Run: headless pygame with SDL's dummy video driver; simulated clock (each Clock.tick advances the game by its frame time, no real sleeping); random seed 0; keys injected as events and as key.get_pressed() state; no mouse input.
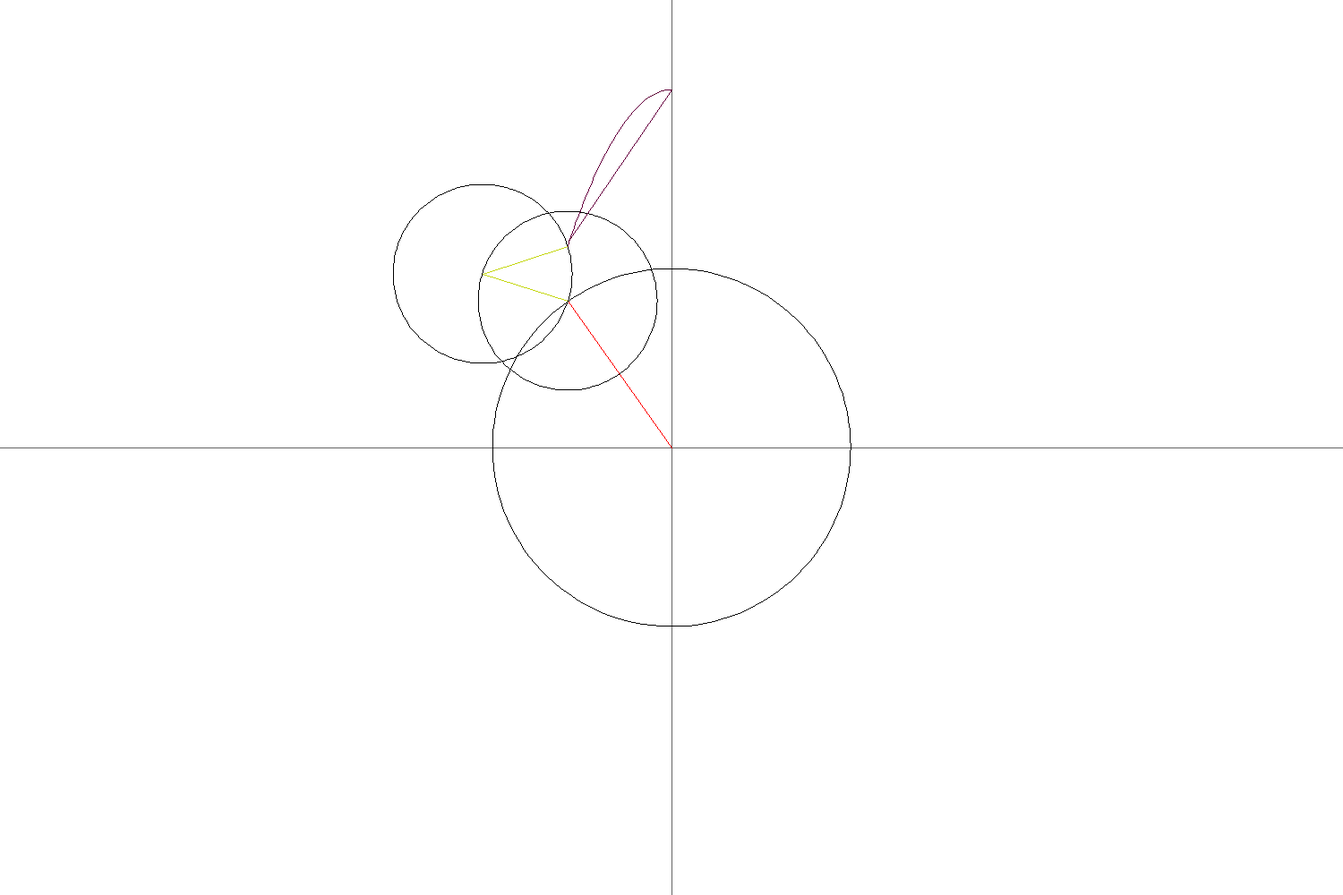
Frame 1 of 4 · flips 1–60 · no input
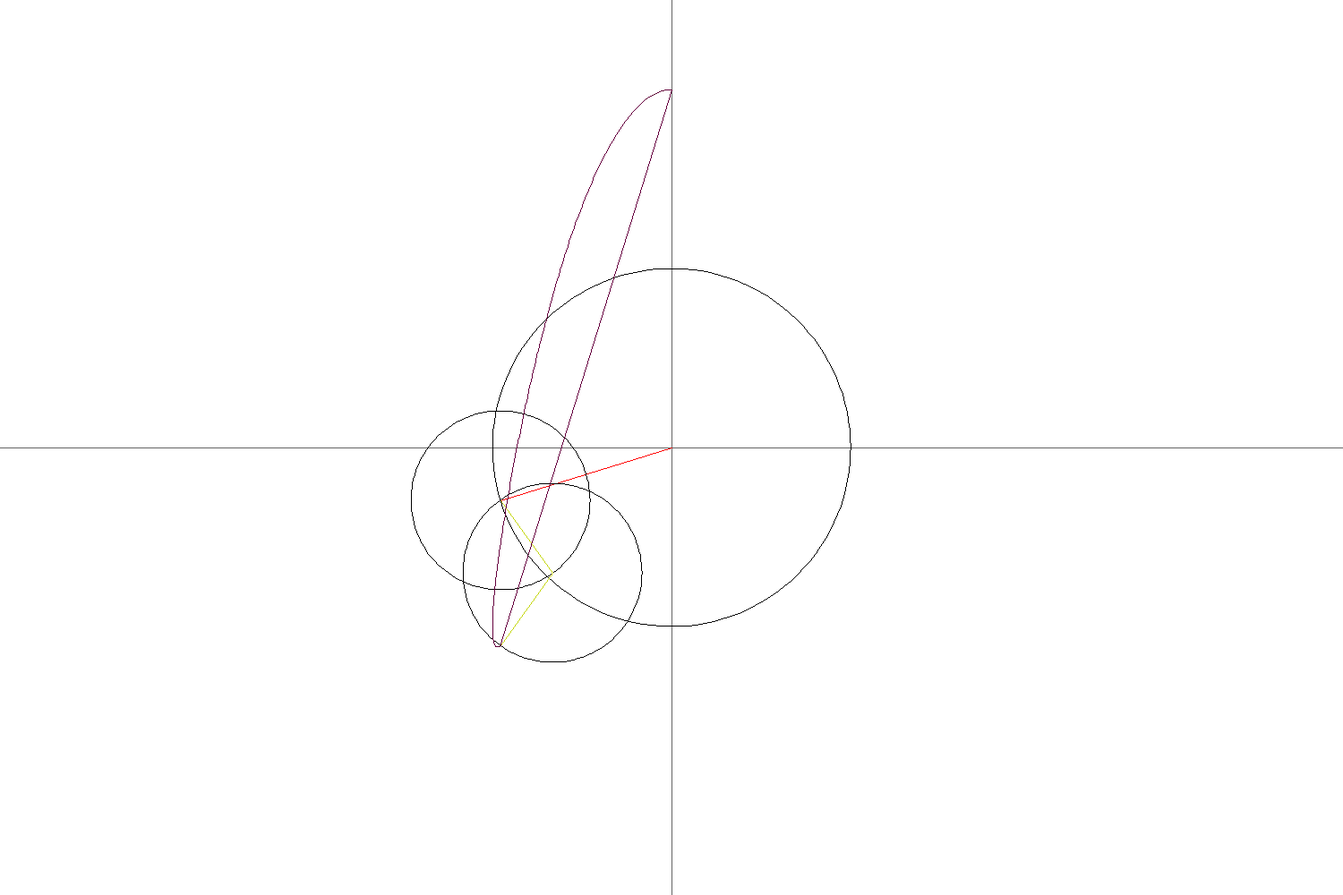
Frame 2 of 4 · flips 61–180 · tapped SPACE, RETURN · held RIGHT (→), D
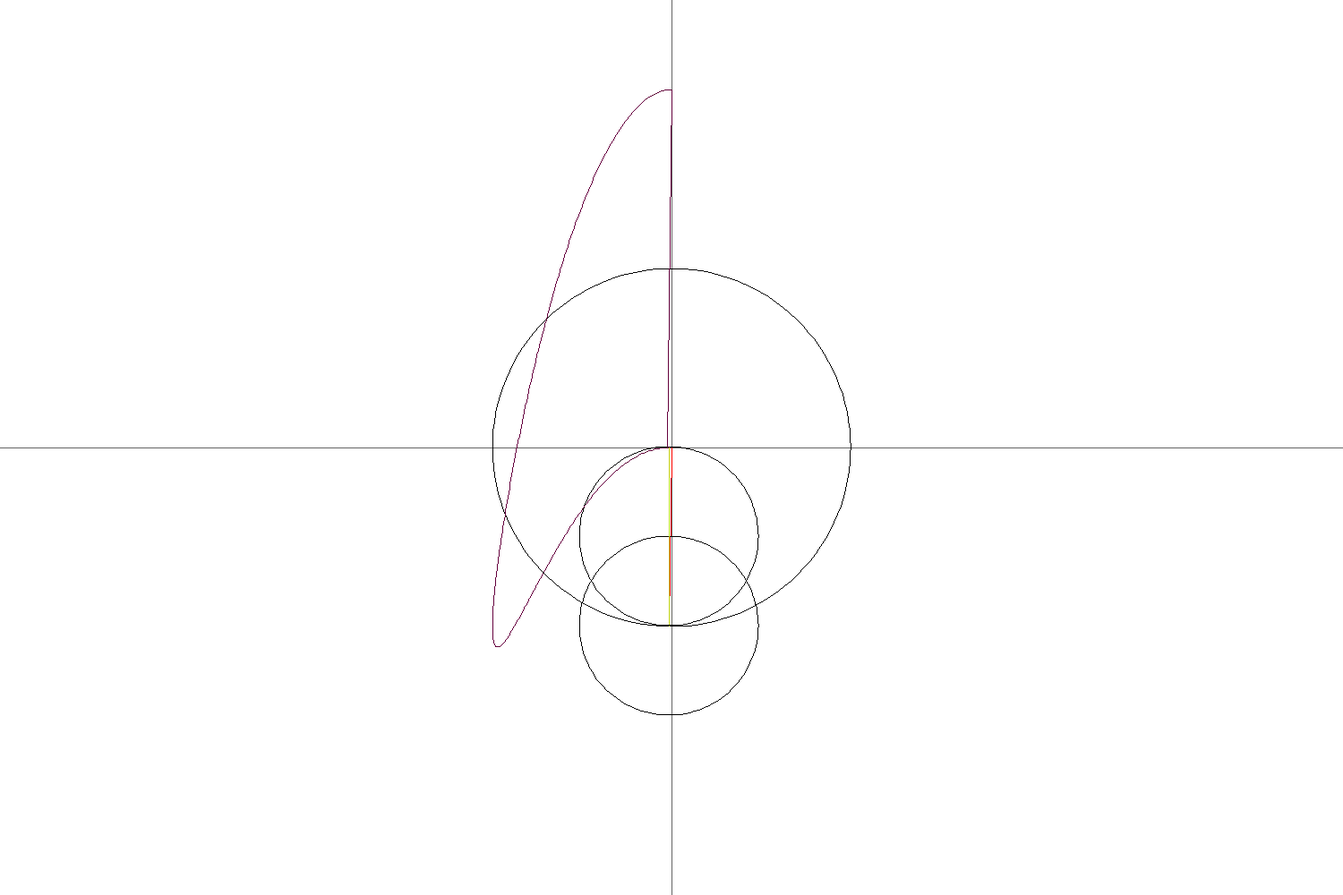
Frame 3 of 4 · flips 181–300 · held DOWN (↓), S
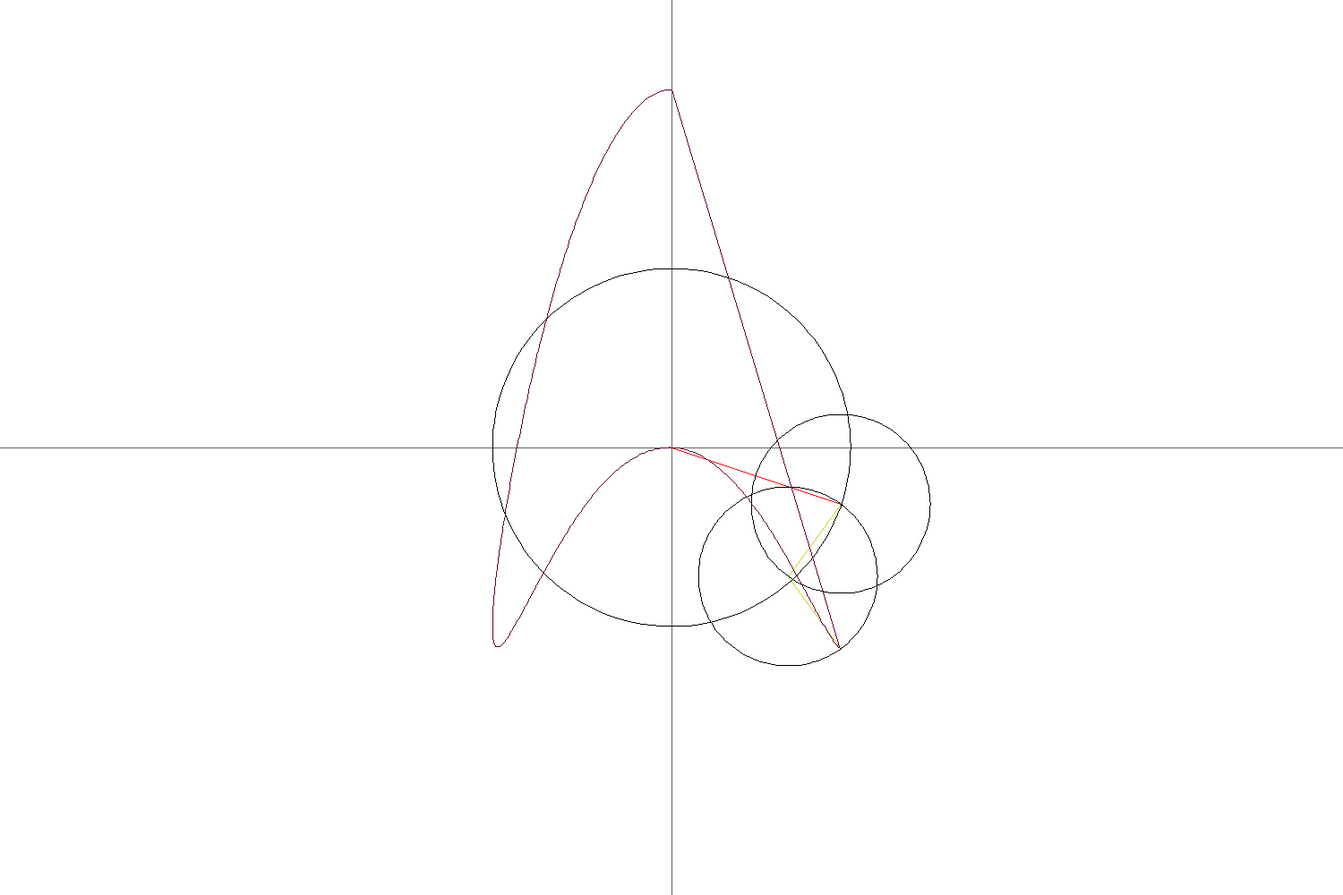
Frame 4 of 4 · flips 301–420 · held LEFT (←), A, UP (↑), W

The pygame program that drew these frames:

#!/usr/bin/env python3

##
# fourier_series.py
# coords = coordinates
import pygame
import math
import random


class FirstArm:

    def __init__(self, screen=any, color=(255, 0, 0), counter=int, increment=float, radius=int, constant=int, start_angle=0, image_rot=0, line_color=(0, 0, 0)):
        self.color = color
        self.screen = screen
        self.counter = counter
        self.increment = increment
        self.radius = radius
        self.constant = constant
        self.dots = []
        self.first=None
        self.start_angle = deg_to_rads(start_angle)
        self.image_rot = deg_to_rads(image_rot)
        self.line_color = line_color


        self.children = []

        self.new_x = {}
        self.new_y = {}

    def update(self):
        self.new_x[1], self.new_y[1] = draw_radius(self.screen, (255, 0, 0), xy(0, 0),
                                   self.radius, self.constant * self.counter * self.increment + self.start_angle + self.image_rot, True)
        draw_hollow_circle(self.screen, (0, 0, 0), xy(0, 0), self.radius)
        self.counter += 1
        for child in self.children:
            child.update()
            new_x = self.new_x[child.id]
            new_y = self.new_y[child.id]





class arm:

    def __init__(self, parent, radius, dp, id, last, constant, color=(random.randint(0, 256), random.randint(0, 256), random.randint(0, 256)), start_angle=0):
        self.parent = parent
        self.radius = radius
        self.id = id
        self.parent.children.append(self)
        self.dp = dp
        self.last = last
        self.constant = constant
        self.prev = None
        self.color = color
        self.start_angle = deg_to_rads(start_angle)

    def update(self):
        new_x = self.parent.new_x
        new_y = self.parent.new_y
        id = self.id
        draw_hollow_circle(self.parent.screen, (0, 0, 0), xy(new_x[id], new_y[id]), self.radius)
        new_x[id+1], new_y[id+1] = draw_radius(self.parent.screen, self.color, xy(new_x[id], new_y[id]),
                                   self.radius, self.constant * self.parent.counter * self.parent.increment + self.start_angle + self.parent.image_rot, True)
        if self.last:
            self.point = (round(new_x[id+1], self.dp), round(new_y[id+1], self.dp))

            if self.point not in self.parent.dots:
                self.parent.dots.append(self.point)

            if self.parent.first is None:
                self.prev = self.parent.first = self.point
                print(self.point)

            # TODO: Find out why the last dot connects to the first always
            for dot in self.parent.dots:
                if self.prev is not None:
                    pygame.draw.line(self.parent.screen, self.parent.line_color, xy(*self.prev), xy(*dot))

                # pygame.draw.circle(self.parent.screen, self.parent.color['blue'], xy(*dot), 1)
                self.prev = dot


def units_to_pixels(units):
    pixels = 50*units
    return pixels


def deg_to_rads(degs):
    rads = (math.pi/180) * degs
    print(rads)
    return rads


def rads_to_degs(rads):
    degs = 180/math.pi * rads
    return degs


def xy(x, y):
    """
    A shortcut to center_coords and py_coords.
    """
    return py_coords(center_coords((x, y)))


def un_xy(x, y):
    """
    does the opposite of xy
    """
    return un_center_coords(py_coords((x, y)))


def center_coords(coords, plane=None):
    """
    Repositions coords to the centre of the given plane
    """
    if plane is None:
        width, height = screen_size()
    else:
        width, height = plane[0], plane[1]

    return (width/2 + coords[0], height/2 + coords[1])


def un_center_coords(coords, plane=None):
    """
    Repositions coords to the bottom left of the plane
    """
    if plane is None:
        width, height = screen_size()
    else:
        width, height = plane[0], plane[1]

    return (coords[0] - width/2, coords[1] - height/2)


def py_coords(coords):
    """Convert coordinates into pygame coordinates (lower-left => top left)."""
    height = screen_size()[1]
    return (coords[0], height - coords[1])


def un_py_coords(coords):
    """Convert coordinates into cardinal coordinates (top-left => lower left)."""
    height = screen_size()[1]
    return (coords[0], height + coords[1])


def draw_hollow_circle(screen, color, coords, radius, height=None, stroke=1):
    """
    Draws a circle with its centre at the x y coordinates.
    """
    width = radius * 2

    if height is None:
        height = width

    # Make center at the given coordinates
    x = coords[0] - width/2
    y = coords[1] - height/2

    # Create the Rect object
    rect = pygame.Rect((x, y), (width, height))

    pygame.draw.arc(screen, color, rect, 0, 2*math.pi)


def draw_radius(screen, color, coords, radius, radian, return_coords=False):
    """
    Draws the radius of a circle based on the radian given and the
    original coordinates.
    Returns the coordinates in the circumference if keyword is
    given
    """
    # The radian has to be negative to make it go the right way
    # I have no idea why but there it is.
    # Probably something to do with the pygame coordinates
    radian *= -1

    # Get coordinates at circumference
    x = coords[0] + radius * math.cos(radian)
    y = coords[1] + radius * math.sin(radian)

    # y is negative because y coordinates in pygame go the other way
    pygame.draw.line(screen, color, coords, (x, y))

    if return_coords:
        return un_xy(x, y)


def screen_size():
    """
    Set screen size
    """
    return 1500, 1000


def main():
    pygame.init()

    size = width, height = screen_size()

    color = {
        'white': (255, 255, 255),
        'black': (0, 0, 0),
        'light_gray': (100, 100, 100),
        'red': (255, 0, 0),
        'green': (0, 255, 0),
        'blue': (0, 0, 255),
        'purp': (100, 0, 60)
    }

    screen = pygame.display.set_mode(size)
    clock = pygame.time.Clock()

    detail_level = 600
    counter = 0
    increment = 2*math.pi / detail_level

    dp = 5

    arm0 = FirstArm(screen=screen, color=color, counter=counter, increment=increment, radius=200, constant=1, start_angle=0, image_rot=90, line_color=(100, 0, 60))
    # for arm_num in range(1, 5):
    arm1 = arm(arm0, radius=100, dp=dp, id=1, last=False, constant=2, start_angle=0)
    arm2 = arm(arm0, radius=100, dp=dp, id=2, last=True, constant=-2, start_angle=0)
    # arm3 = arm(arm0, radius=200, dp=dp, id=3, last=True, constant=2, start_angle=90)

    # arm4 = FirstArm(screen=screen, color=color, counter=counter, increment=increment, radius=100, constant=0, start_angle=-150, image_rot=0)
    # # for arm_num in range(1, 5):
    # arm5 = arm(arm4, radius=25, dp=dp, id=1, last=False, constant=1, start_angle=-100)
    # arm6 = arm(arm4, radius=50, dp=dp, id=2, last=False, constant=-1, start_angle=-50)
    # arm7 = arm(arm4, radius=75, dp=dp, id=3, last=True, constant=2, start_angle=0)

    while 1:
        for event in pygame.event.get():
            if event.type == pygame.QUIT:
                exit()

        screen.fill(color['white'])

        # -- Draw elements -- #

        # Graph axes
        # X
        pygame.draw.line(screen, color['light_gray'], xy(-width/2, 0), xy(width/2, 0))

        # Y
        pygame.draw.line(screen, color['light_gray'], xy(0, height/2), xy(0, -height/2))

        # Circles
        arm0.update()
        # arm4.update()


        # print(len(dots))
        # -- Draw end -- #

        pygame.display.flip()
        clock.tick(60)


if __name__ == "__main__":
    main()
